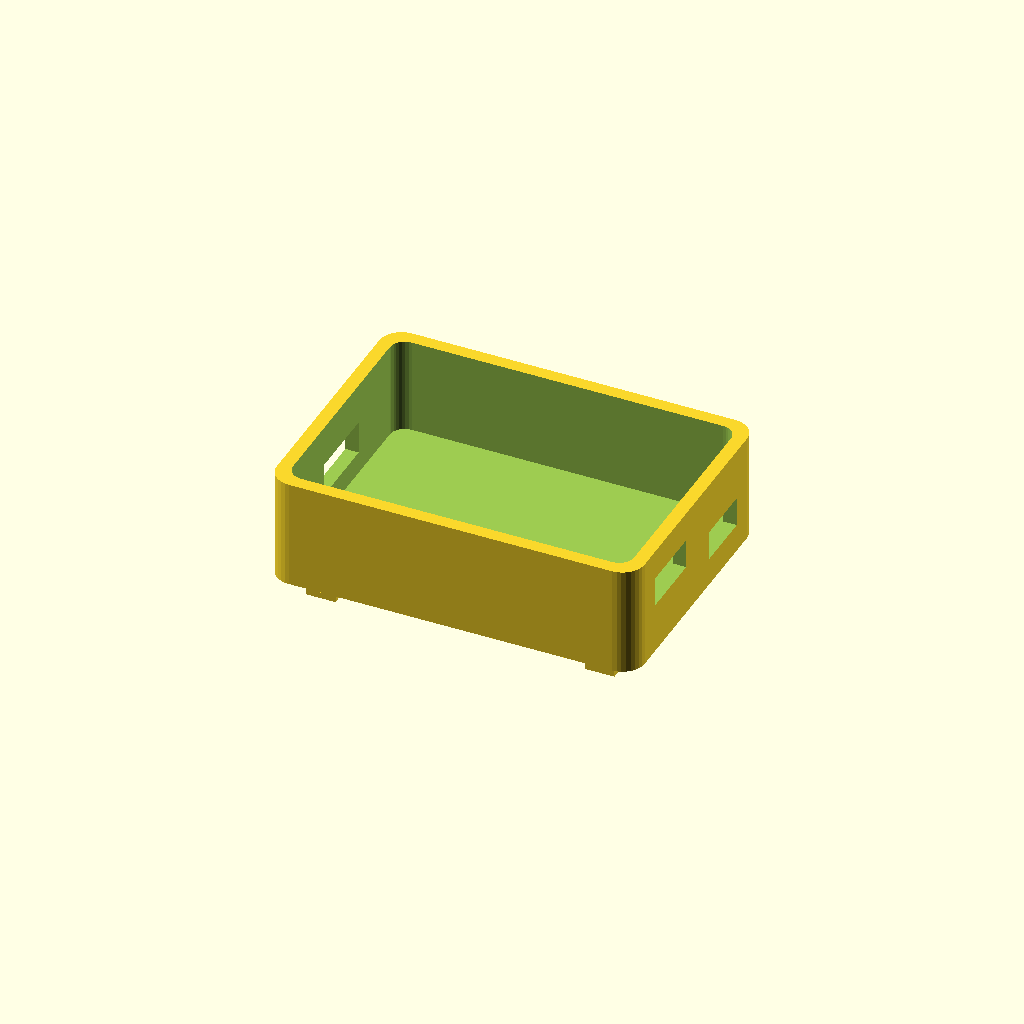
Cell 1 — every parameter at its default value.
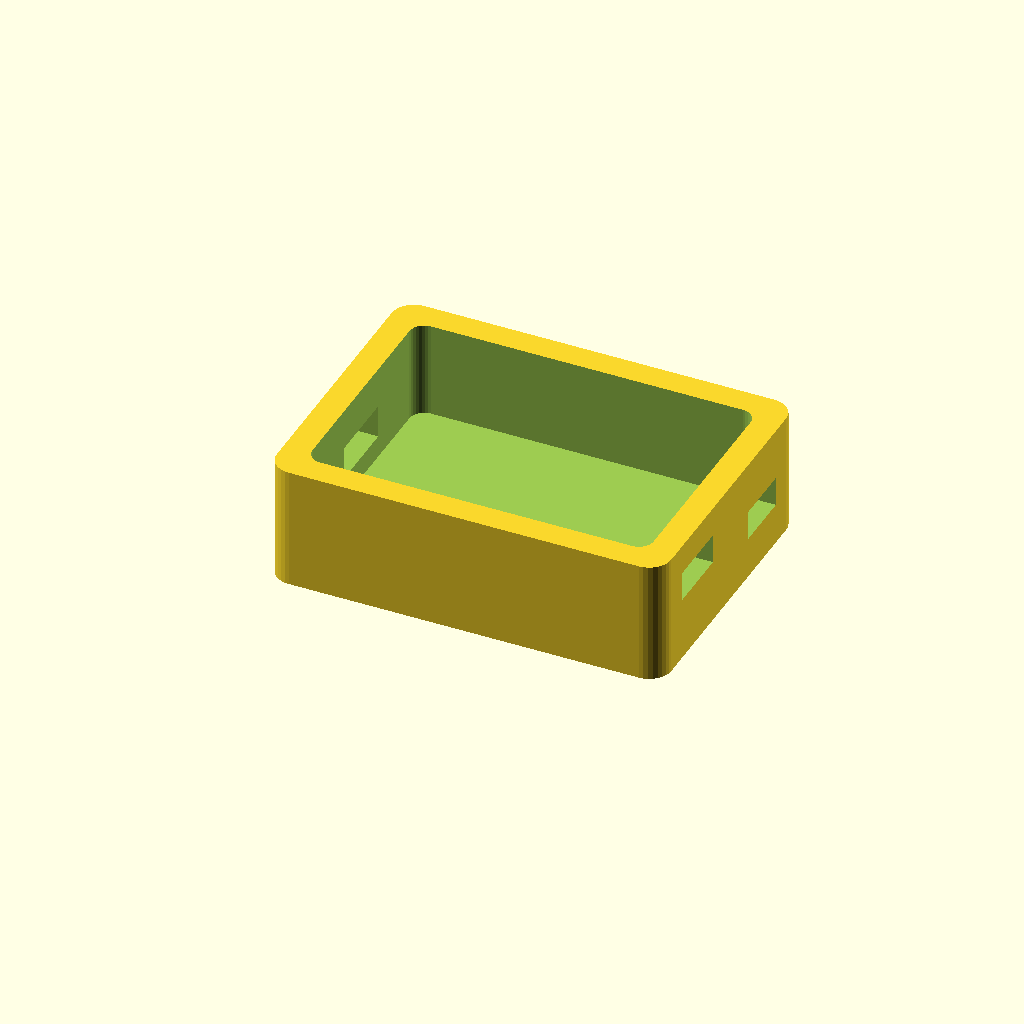
Cell 2: the same model with wall = 3.6.
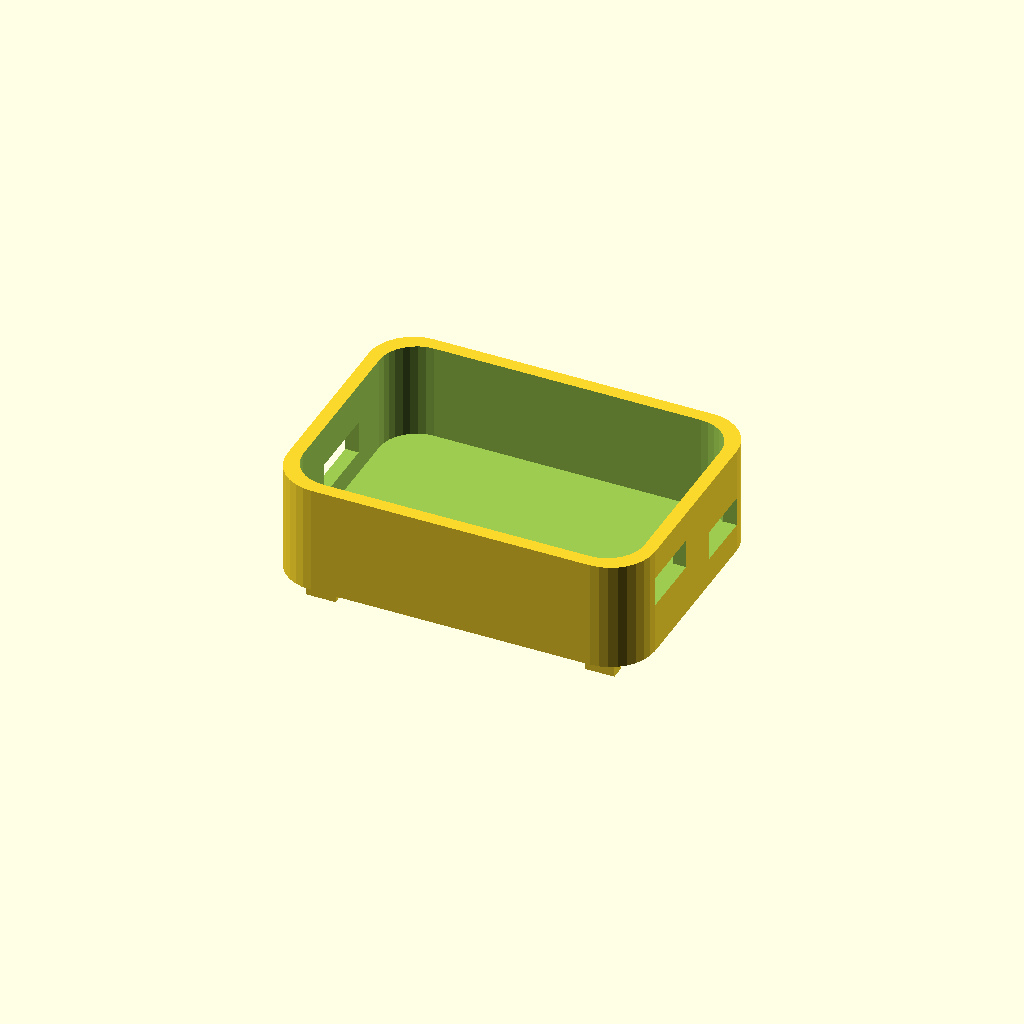
Cell 3: r = 6 (everything else at default).
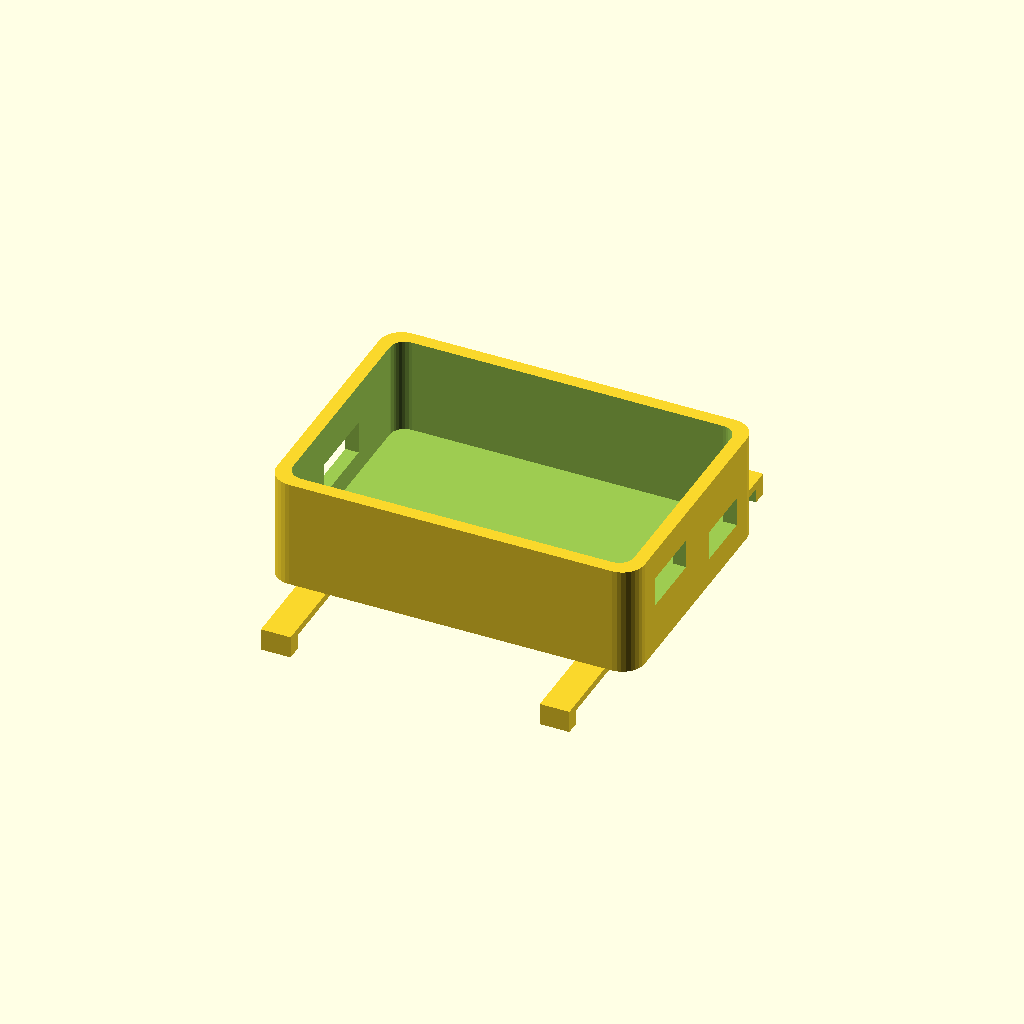
Cell 4 — strap_w set to 52, the other parameters unchanged.
One fixed orthographic camera (rotation 55°, 0°, 25°; colour scheme Cornfield) for every cell.
OpenSCAD source file hardware/glove/enclosure.scad:
// GestureTalk Glove — electronics pod (OpenSCAD). Print in PETG, 0.2 mm, no supports.
// Two parts: base (print as-is) and lid (set PART = "lid").
PART = "base";            // "base" | "lid"
inner = [46, 32, 13];     // fits a 3x4 cm perfboard + XIAO + 500 mAh Li-Po underneath
wall = 1.8;
r = 3;                    // corner radius
strap_w = 26;             // Velcro strap width

module rbox(s, rad) {
  hull() for (x = [rad, s[0]-rad], y = [rad, s[1]-rad]) translate([x, y, 0]) cylinder(r=rad, h=s[2], $fn=32);
}

module base() {
  outer = [inner[0]+2*wall, inner[1]+2*wall, inner[2]+wall];
  difference() {
    rbox(outer, r);
    translate([wall, wall, wall]) rbox([inner[0], inner[1], inner[2]+1], r-1);
    // USB-C (XIAO at the short end)
    translate([-1, outer[1]/2-5, wall+3]) cube([wall+2, 10, 4.5]);
    // slide switch
    translate([outer[0]-wall-1, 6, wall+5]) cube([wall+2, 9, 4]);
    // sensor cable exit (toward the fingers)
    translate([outer[0]-wall-1, outer[1]-14, wall+2]) cube([wall+2, 8, 4]);
  }
  // strap loops on the bottom
  for (x = [4, outer[0]-8]) translate([x, (outer[1]-strap_w)/2-2, -3]) difference() {
    cube([4, strap_w+4, 3]);
    translate([-1, 2, -1]) cube([6, strap_w, 3]);
  }
}

module lid() {
  outer = [inner[0]+2*wall, inner[1]+2*wall, wall];
  difference() {
    union() {
      rbox(outer, r);
      translate([wall+0.2, wall+0.2, wall]) rbox([inner[0]-0.4, inner[1]-0.4, 2], r-1); // friction lip
    }
    // calibrate button hole
    translate([outer[0]/2, outer[1]/2, -1]) cylinder(d=4, h=10, $fn=24);
  }
}

if (PART == "base") base(); else lid();
Parameter table extracted from the source (name, type, default, range or options):
PART: string, default "base"
inner: vector, default [46, 32, 13]
wall: number, default 1.8
r: number, default 3
strap_w: number, default 26
